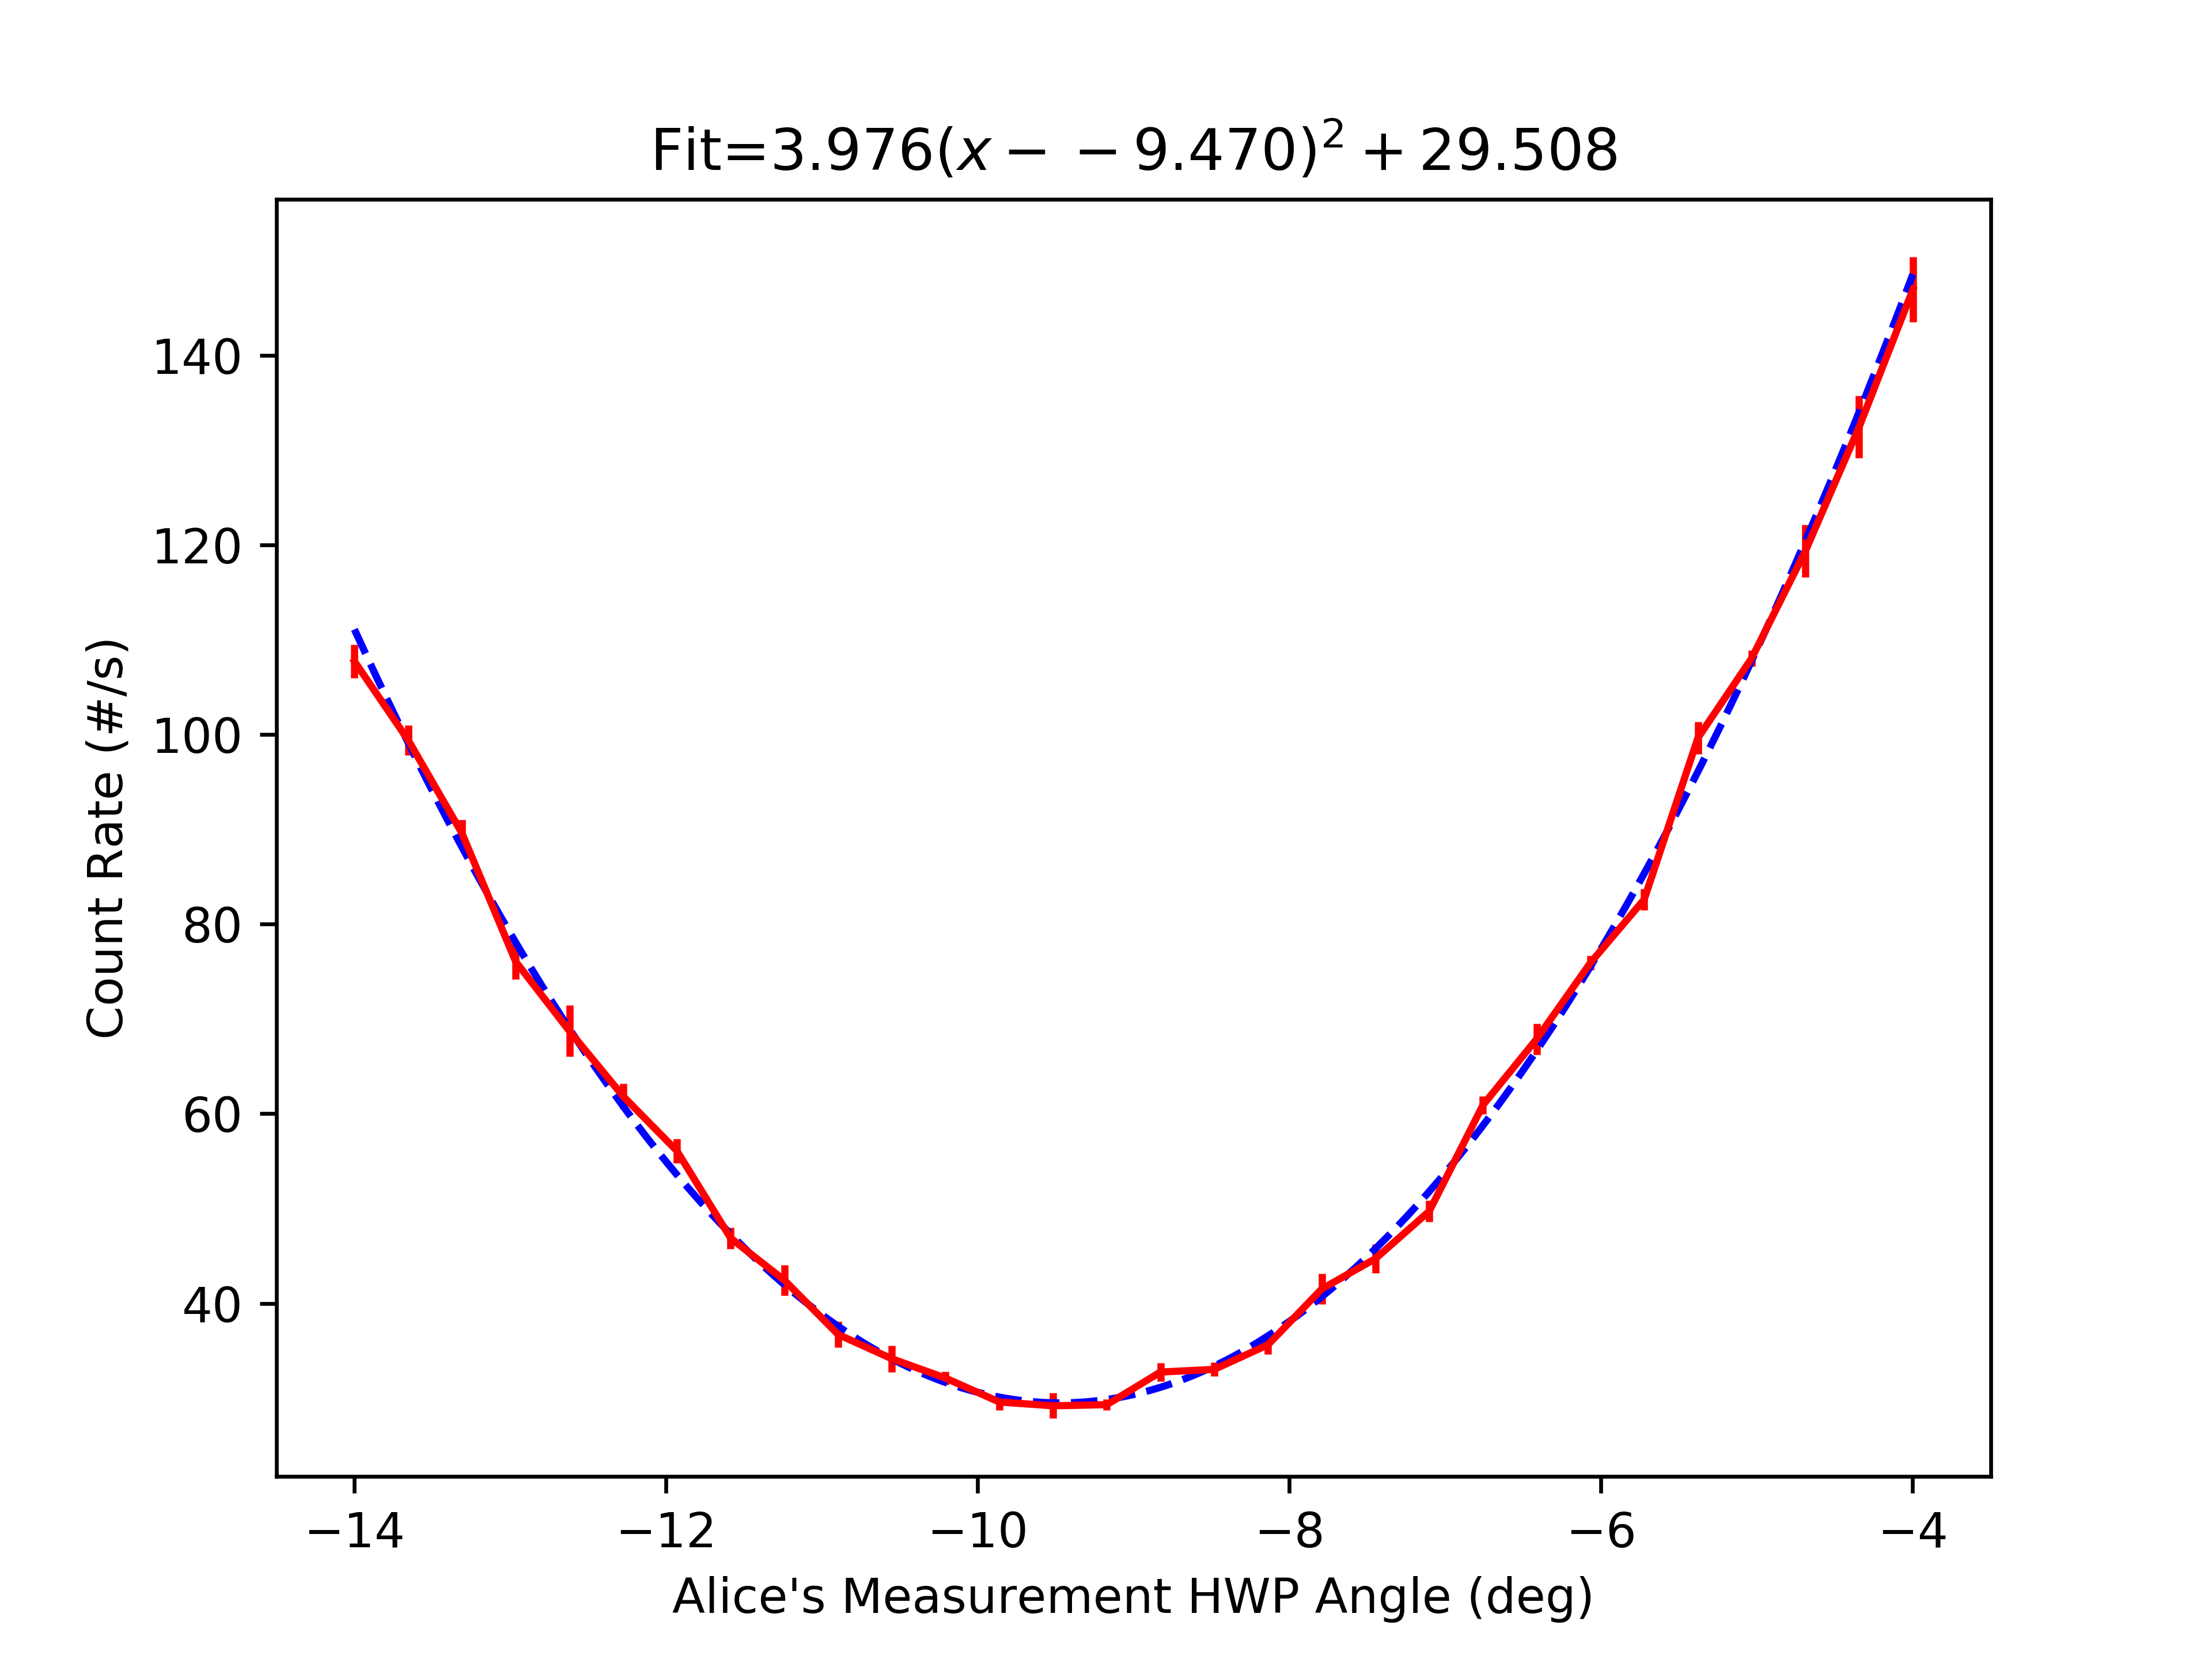

The table this chart was drawn from, first rows:
start, stop, num_samp, samp_period, C_UV_HWP, C_QP, C_PCC, B_C_HWP, B_C_QWP, B_HWP, B_QWP, A_HWP, A_QWP, A, B, Ap, Bp, C4, C5, C6, C7, A_SEM, B_SEM, Ap_SEM
2023-07-17_10-59-48, 2023-07-17_11-00-14, 5, 5, -0.008109, -0.007533, 3.995, -0.002511, 0.0, 0.0, 0.0, -14, -0.002848, 5466, 58843, 0.0, 713.6, 107.7, 0.0, 0.0, 0.0, 13.31, 42.61, 0.0
2023-07-17_11-00-14, 2023-07-17_11-00-39, 5, 5, -0.008109, -0.007533, 3.995, -0.002511, 0.0, 0.0, 0.0, -13.65, -0.002848, 5303, 58766, 0.0, 712.1, 99.4, 0.0, 0.0, 0.0, 12.95, 35.12, 0.0
2023-07-17_11-00-40, 2023-07-17_11-01-05, 5, 5, -0.008109, -0.007533, 3.995, -0.002511, 0.0, 0.0, 0.0, -13.31, -0.002848, 5165, 58760, 0.0, 718.4, 89.6, 0.0, 0.04, 0.0, 11.07, 32.72, 0.0
2023-07-17_11-01-06, 2023-07-17_11-01-31, 5, 5, -0.008109, -0.007533, 3.995, -0.002511, 0.0, 0.0, 0.0, -12.96, -0.002848, 4992, 58763, 0.0, 716.6, 76.04, 0.0, 0.0, 0.0, 16.3, 83.31, 0.0
2023-07-17_11-01-31, 2023-07-17_11-01-57, 5, 5, -0.008109, -0.007533, 3.995, -0.002511, 0.0, 0.0, 0.0, -12.62, -0.002848, 4839, 58725, 0.0, 713.7, 68.72, 0.0, 0.04, 0.0, 8.966, 45.69, 0.0
2023-07-17_11-01-57, 2023-07-17_11-02-22, 5, 5, -0.008109, -0.007533, 3.995, -0.002511, 0.0, 0.0, 0.0, -12.27, -0.002848, 4738, 58786, 0.0, 712.9, 61.84, 0.0, 0.0, 0.0, 11.09, 57.17, 0.0
2023-07-17_11-02-23, 2023-07-17_11-02-48, 5, 5, -0.008109, -0.007533, 3.995, -0.002511, 0.0, 0.0, 0.0, -11.93, -0.002848, 4630, 58688, 0.0, 724.5, 56.08, 0.0, 0.0, 0.0, 13.28, 60.41, 0.0
2023-07-17_11-02-49, 2023-07-17_11-03-14, 5, 5, -0.008109, -0.007533, 3.995, -0.002511, 0.0, 0.0, 0.0, -11.58, -0.002848, 4530, 58645, 0.0, 720.5, 46.88, 0.0, 0.12, 0.0, 6.282, 34.82, 0.0
2023-07-17_11-03-14, 2023-07-17_11-03-40, 5, 5, -0.008109, -0.007533, 3.995, -0.002511, 0.0, 0.0, 0.0, -11.24, -0.002848, 4445, 58661, 0.0, 723, 42.44, 0.0, 0.0, 0.0, 8.229, 26.22, 0.0
2023-07-17_11-03-40, 2023-07-17_11-04-05, 5, 5, -0.008109, -0.007533, 3.995, -0.002511, 0.0, 0.0, 0.0, -10.9, -0.002848, 4383, 58598, 0.0, 718.0, 36.72, 0.0, 0.04, 0.0, 10.9, 34.59, 0.0
2023-07-17_11-04-06, 2023-07-17_11-04-31, 5, 5, -0.008109, -0.007533, 3.995, -0.002511, 0.0, 0.0, 0.0, -10.55, -0.002848, 4299, 58647, 0.0, 720.8, 34.16, 0.0, 0.04, 0.0, 20.97, 25.98, 0.0
2023-07-17_11-04-32, 2023-07-17_11-04-57, 5, 5, -0.008109, -0.007533, 3.995, -0.002511, 0.0, 0.0, 0.0, -10.21, -0.002848, 4258, 58634, 0.0, 711.5, 32.12, 0.0, 0.0, 0.0, 27.65, 47.54, 0.0
2023-07-17_11-04-57, 2023-07-17_11-05-22, 5, 5, -0.008109, -0.007533, 3.995, -0.002511, 0.0, 0.0, 0.0, -9.861, -0.002848, 4248, 58535, 0.0, 713.0, 29.6, 0.0, 0.0, 0.0, 8.915, 34.44, 0.0
2023-07-17_11-05-23, 2023-07-17_11-05-48, 5, 5, -0.008109, -0.007533, 3.995, -0.002511, 0.0, 0.0, 0.0, -9.516, -0.002848, 4225, 58567, 0.0, 711.9, 29.2, 0.0, 0.0, 0.0, 19.12, 44.48, 0.0
2023-07-17_11-05-48, 2023-07-17_11-06-13, 5, 5, -0.008109, -0.007533, 3.995, -0.002511, 0.0, 0.0, 0.0, -9.172, -0.002848, 4191, 58561, 0.0, 710.4, 29.32, 0.0, 0.04, 0.0, 4.905, 33.71, 0.0
2023-07-17_11-06-14, 2023-07-17_11-06-39, 5, 5, -0.008109, -0.007533, 3.995, -0.002511, 0.0, 0.0, 0.0, -8.827, -0.002848, 4201, 58534, 0.0, 715.6, 32.76, 0.0, 0.04, 0.0, 16.49, 56.05, 0.0
2023-07-17_11-06-40, 2023-07-17_11-07-05, 5, 5, -0.008109, -0.007533, 3.995, -0.002511, 0.0, 0.0, 0.0, -8.482, -0.002848, 4224, 58435, 0.0, 716, 33.04, 0.0, 0.04, 0.0, 16.24, 54.55, 0.0
2023-07-17_11-07-06, 2023-07-17_11-07-31, 5, 5, -0.008109, -0.007533, 3.995, -0.002511, 0.0, 0.0, 0.0, -8.137, -0.002848, 4265, 58495, 0.0, 715.3, 35.64, 0.0, 0.0, 0.0, 6.646, 37.8, 0.0
2023-07-17_11-07-31, 2023-07-17_11-07-56, 5, 5, -0.008109, -0.007533, 3.995, -0.002511, 0.0, 0.0, 0.0, -7.792, -0.002848, 4302, 58434, 0.0, 716.2, 41.52, 0.0, 0.0, 0.0, 12.75, 46.02, 0.0
2023-07-17_11-07-57, 2023-07-17_11-08-22, 5, 5, -0.008109, -0.007533, 3.995, -0.002511, 0.0, 0.0, 0.0, -7.447, -0.002848, 4377, 58480, 0.0, 725.4, 44.72, 0.0, 0.08, 0.0, 11.91, 40.68, 0.0
2023-07-17_11-08-22, 2023-07-17_11-08-47, 5, 5, -0.008109, -0.007533, 3.995, -0.002511, 0.0, 0.0, 0.0, -7.102, -0.002848, 4441, 58459, 0.0, 713, 49.72, 0.0, 0.0, 0.0, 17.15, 32.33, 0.0
2023-07-17_11-08-48, 2023-07-17_11-09-13, 5, 5, -0.008109, -0.007533, 3.995, -0.002511, 0.0, 0.0, 0.0, -6.758, -0.002848, 4516, 58412, 0.0, 721.9, 60.92, 0.0, 0.08, 0.0, 18.25, 68.77, 0.0
2023-07-17_11-09-14, 2023-07-17_11-09-39, 5, 5, -0.008109, -0.007533, 3.995, -0.002511, 0.0, 0.0, 0.0, -6.413, -0.002848, 4620, 58515, 0.0, 713.0, 67.88, 0.0, 0.04, 0.0, 17.29, 64.52, 0.0
2023-07-17_11-09-39, 2023-07-17_11-10-04, 5, 5, -0.008109, -0.007533, 3.995, -0.002511, 0.0, 0.0, 0.0, -6.068, -0.002848, 4706, 58435, 0.0, 712.5, 75.92, 0.0, 0.04, 0.0, 23.17, 35.87, 0.0
2023-07-17_11-10-05, 2023-07-17_11-10-30, 5, 5, -0.008109, -0.007533, 3.995, -0.002511, 0.0, 0.0, 0.0, -5.723, -0.002848, 4820, 58361, 0.0, 716.7, 82.6, 0.0, 0.0, 0.0, 25.38, 58.44, 0.0
2023-07-17_11-10-31, 2023-07-17_11-10-56, 5, 5, -0.008109, -0.007533, 3.995, -0.002511, 0.0, 0.0, 0.0, -5.378, -0.002848, 4942, 58278, 0.0, 719, 99.64, 0.0, 0.0, 0.0, 14.17, 45.53, 0.0
2023-07-17_11-10-56, 2023-07-17_11-11-21, 5, 5, -0.008109, -0.007533, 3.995, -0.002511, 0.0, 0.0, 0.0, -5.033, -0.002848, 5113, 58338, 0.0, 722.1, 108, 0.0, 0.08, 0.0, 10.11, 41.03, 0.0
2023-07-17_11-11-22, 2023-07-17_11-11-47, 5, 5, -0.008109, -0.007533, 3.995, -0.002511, 0.0, 0.0, 0.0, -4.688, -0.002848, 5243, 58243, 0.0, 714.1, 119.4, 0.0, 0.04, 0.0, 16.7, 62.54, 0.0
2023-07-17_11-11-48, 2023-07-17_11-12-13, 5, 5, -0.008109, -0.007533, 3.995, -0.002511, 0.0, 0.0, 0.0, -4.344, -0.002848, 5442, 58347, 0.0, 715.6, 132.4, 0.0, 0.0, 0.0, 13.3, 53.18, 0.0
2023-07-17_11-12-13, 2023-07-17_11-12-38, 5, 5, -0.008109, -0.007533, 3.995, -0.002511, 0.0, 0.0, 0.0, -3.999, -0.002848, 5618, 58341, 0.0, 710.9, 146.9, 0.0, 0.0, 0.0, 13.57, 73.67, 0.0
